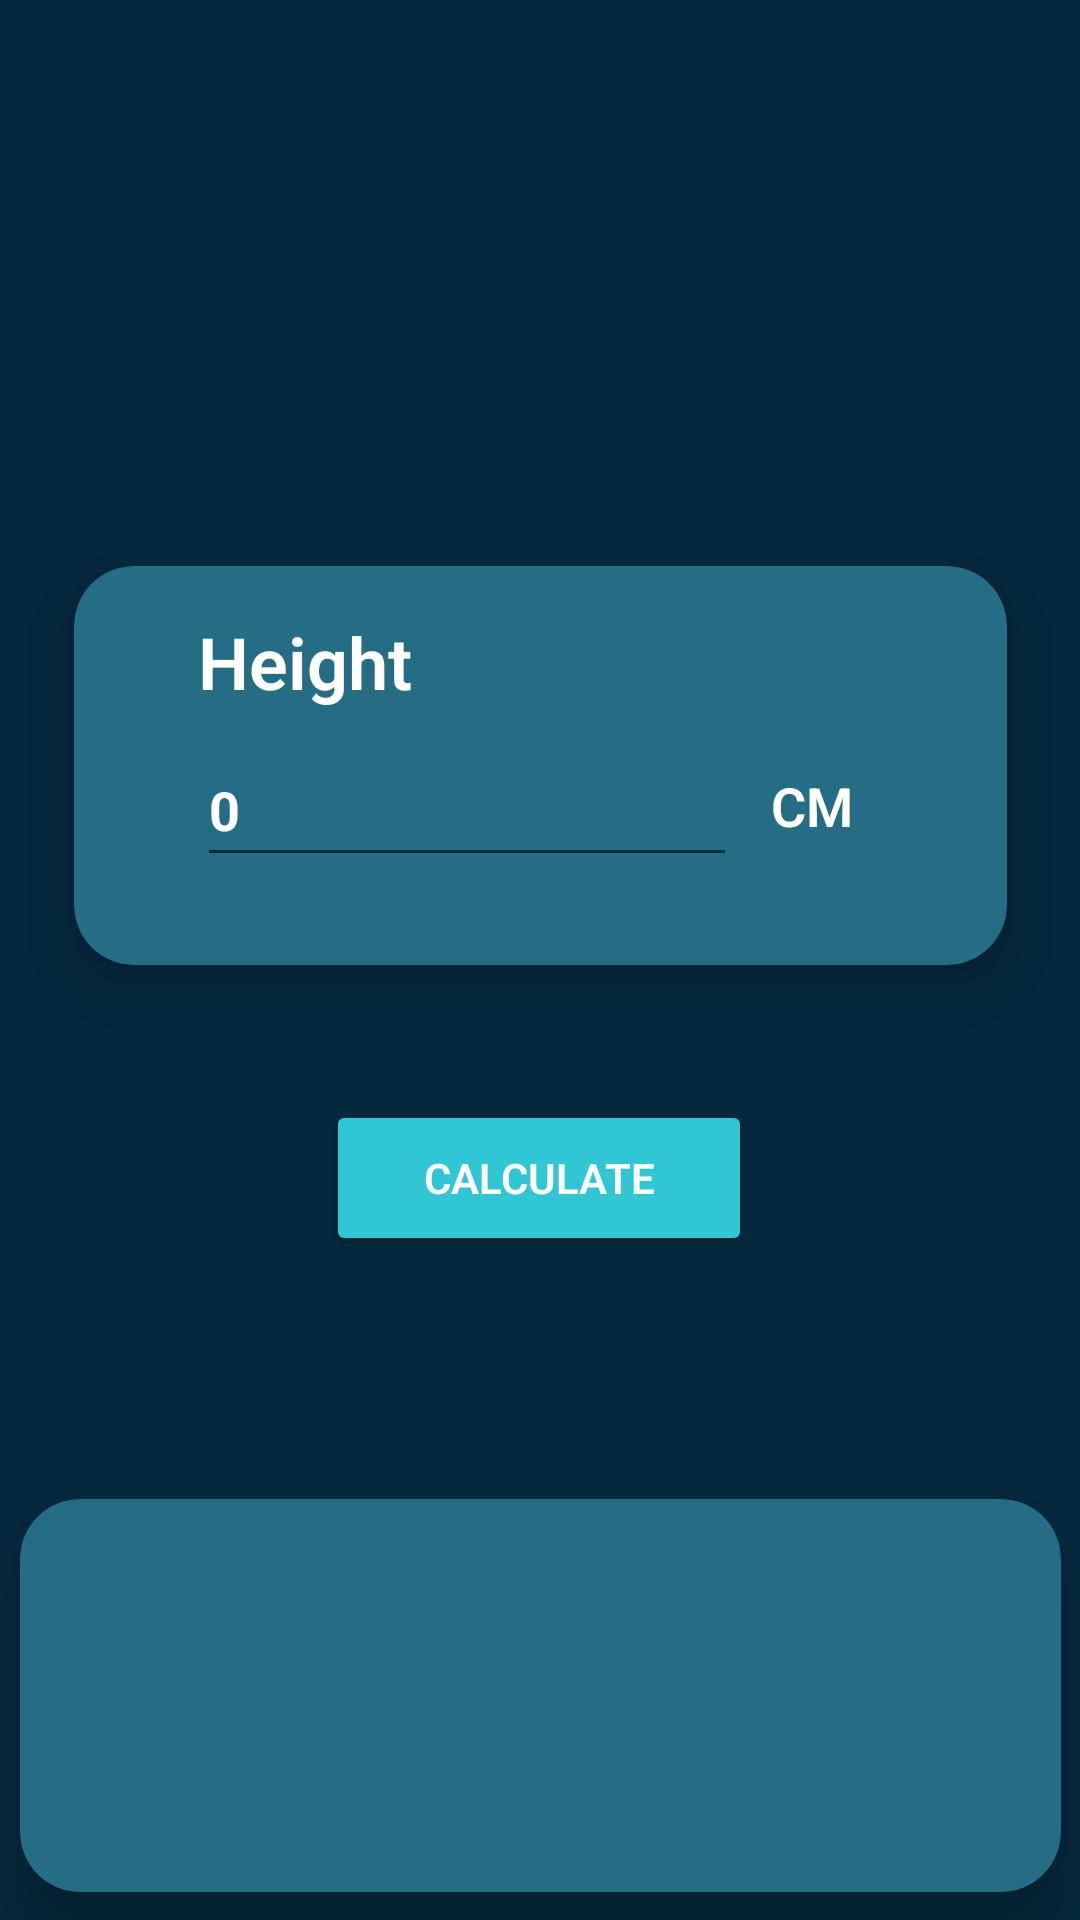

Write the Android layout XML for this screen, with the resource values it uses.
<!-- AndroidManifest.xml: application theme Theme.BMICalculator -->
<!-- res/layout/activity_main.xml -->
<?xml version="1.0" encoding="utf-8"?>
<androidx.constraintlayout.widget.ConstraintLayout xmlns:android="http://schemas.android.com/apk/res/android"
    xmlns:app="http://schemas.android.com/apk/res-auto"
    xmlns:tools="http://schemas.android.com/tools"
    android:layout_width="match_parent"
    android:layout_height="match_parent"
    android:background="@color/dark_blue"
    android:elevation="20dp"
    tools:context=".MainActivity">

    <androidx.cardview.widget.CardView
        android:id="@+id/cvWeight"
        android:layout_width="311dp"
        android:layout_height="133dp"
        android:layout_marginStart="1dp"
        android:layout_marginTop="120dp"
        android:layout_marginEnd="1dp"
        android:layout_marginBottom="611dp"
        android:background="@color/light_blue"
        app:cardBackgroundColor="@color/greyish"
        app:cardCornerRadius="20dp"
        app:cardElevation="15dp"
        app:cardMaxElevation="15dp"
        app:layout_constraintBottom_toBottomOf="parent"
        app:layout_constraintEnd_toEndOf="parent"
        app:layout_constraintHorizontal_bias="0.5"
        app:layout_constraintStart_toStartOf="parent"
        app:layout_constraintTop_toTopOf="parent">

        <androidx.constraintlayout.widget.ConstraintLayout
            android:layout_width="match_parent"
            android:layout_height="match_parent">

            <TextView
                android:id="@+id/txtWeight"
                android:layout_width="wrap_content"
                android:layout_height="wrap_content"
                android:layout_marginBottom="75dp"
                android:fontFamily="sans-serif-light"
                android:text="@string/weight"
                android:textColor="@color/white"
                android:textColorHint="@color/white"
                android:textSize="24sp"
                android:textStyle="bold"
                app:layout_constraintBottom_toBottomOf="parent"
                app:layout_constraintEnd_toEndOf="parent"
                app:layout_constraintHorizontal_bias="0.173"
                app:layout_constraintStart_toStartOf="parent"
                app:layout_constraintTop_toTopOf="parent"
                app:layout_constraintVertical_bias="0.615" />

            <EditText
                android:id="@+id/eTWeight"
                android:layout_width="180dp"
                android:layout_height="48dp"
                android:layout_marginBottom="28dp"
                android:autofillHints=""
                android:ems="10"
                android:hint="@string/_0"
                android:inputType="number"
                android:textColor="@color/white"
                android:textColorHint="@color/white"
                android:textSize="18sp"
                android:textStyle="bold"
                app:layout_constraintBottom_toBottomOf="parent"
                app:layout_constraintEnd_toEndOf="parent"
                app:layout_constraintHorizontal_bias="0.312"
                app:layout_constraintStart_toStartOf="parent"
                app:layout_constraintTop_toBottomOf="@+id/txtWeight"
                app:layout_constraintVertical_bias="0.846"
                tools:ignore="DuplicateSpeakableTextCheck" />

            <TextView
                android:id="@+id/textView2"
                android:layout_width="wrap_content"
                android:layout_height="wrap_content"
                android:fontFamily="sans-serif-light"
                android:text="@string/kg"
                android:textColor="@color/white"
                android:textColorHint="@color/white"
                android:textSize="18sp"
                android:textStyle="bold"
                app:layout_constraintBottom_toBottomOf="parent"
                app:layout_constraintEnd_toEndOf="parent"
                app:layout_constraintHorizontal_bias="0.181"
                app:layout_constraintStart_toEndOf="@+id/eTWeight"
                app:layout_constraintTop_toTopOf="parent"
                app:layout_constraintVertical_bias="0.623" />
        </androidx.constraintlayout.widget.ConstraintLayout>
    </androidx.cardview.widget.CardView>

    <androidx.cardview.widget.CardView
        android:id="@+id/cvHeight"
        android:layout_width="311dp"
        android:layout_height="133dp"
        android:layout_marginBottom="130dp"
        android:background="@color/light_blue"
        app:cardBackgroundColor="@color/greyish"
        app:cardCornerRadius="20dp"
        app:cardElevation="15dp"
        app:cardMaxElevation="15dp"
        app:layout_constraintBottom_toBottomOf="parent"
        app:layout_constraintEnd_toEndOf="parent"
        app:layout_constraintHorizontal_bias="0.5"
        app:layout_constraintStart_toStartOf="parent"
        app:layout_constraintTop_toTopOf="parent">

        <androidx.constraintlayout.widget.ConstraintLayout
            android:layout_width="match_parent"
            android:layout_height="match_parent">

            <TextView
                android:id="@+id/txtHeight"
                android:layout_width="wrap_content"
                android:layout_height="wrap_content"
                android:layout_marginBottom="75dp"
                android:fontFamily="sans-serif-light"
                android:text="@string/height"
                android:textColor="@color/white"
                android:textColorHint="@color/white"
                android:textSize="24sp"
                android:textStyle="bold"
                app:layout_constraintBottom_toBottomOf="parent"
                app:layout_constraintEnd_toEndOf="parent"
                app:layout_constraintHorizontal_bias="0.173"
                app:layout_constraintStart_toStartOf="parent"
                app:layout_constraintTop_toTopOf="parent"
                app:layout_constraintVertical_bias="0.615" />

            <EditText
                android:id="@+id/eTHeight"
                android:layout_width="180dp"
                android:layout_height="48dp"
                android:layout_marginBottom="28dp"
                android:ems="10"
                android:hint="@string/_0"
                android:inputType="number"
                android:textColor="@color/white"
                android:textColorHint="@color/white"
                android:textSize="18sp"
                android:textStyle="bold"
                app:layout_constraintBottom_toBottomOf="parent"
                app:layout_constraintEnd_toEndOf="parent"
                app:layout_constraintHorizontal_bias="0.312"
                app:layout_constraintStart_toStartOf="parent"
                app:layout_constraintTop_toBottomOf="@+id/txtHeight"
                app:layout_constraintVertical_bias="0.846"
                android:autofillHints="" />

            <TextView
                android:id="@+id/cm"
                android:layout_width="wrap_content"
                android:layout_height="wrap_content"
                android:fontFamily="sans-serif-light"
                android:text="@string/cm"
                android:textColor="@color/white"
                android:textColorHint="@color/white"
                android:textSize="18sp"
                android:textStyle="bold"
                app:layout_constraintBottom_toBottomOf="parent"
                app:layout_constraintEnd_toEndOf="parent"
                app:layout_constraintHorizontal_bias="0.181"
                app:layout_constraintStart_toEndOf="@+id/eTHeight"
                app:layout_constraintTop_toTopOf="parent"
                app:layout_constraintVertical_bias="0.623" />
        </androidx.constraintlayout.widget.ConstraintLayout>
    </androidx.cardview.widget.CardView>


    <Button
        android:id="@+id/btnCal"
        android:layout_width="142dp"
        android:layout_height="52dp"
        android:backgroundTint="@color/light_blue"
        android:fontFamily="sans-serif-light"
        android:text="@string/calculate"
        android:textColor="@color/white"
        android:textColorHint="@color/white"
        android:textStyle="bold"
        app:cornerRadius="15dp"
        app:layout_constraintBottom_toBottomOf="parent"
        app:layout_constraintEnd_toEndOf="parent"
        app:layout_constraintHorizontal_bias="0.498"
        app:layout_constraintStart_toStartOf="parent"
        app:layout_constraintTop_toBottomOf="@+id/cvHeight"
        app:layout_constraintVertical_bias="0.169" />

    <androidx.cardview.widget.CardView
        android:id="@+id/cardResult"
        android:layout_width="347dp"
        android:layout_height="131dp"
        android:layout_marginTop="490dp"
        android:background="@color/light_blue"
        app:cardBackgroundColor="@color/greyish"
        app:cardCornerRadius="20dp"
        app:cardElevation="15dp"
        app:cardMaxElevation="15dp"
        app:layout_constraintBottom_toBottomOf="parent"
        app:layout_constraintEnd_toEndOf="parent"
        app:layout_constraintHorizontal_bias="0.5"
        app:layout_constraintStart_toStartOf="parent"
        app:layout_constraintTop_toTopOf="parent">

        <androidx.constraintlayout.widget.ConstraintLayout
            android:layout_width="match_parent"
            android:layout_height="match_parent">


            <LinearLayout
                android:layout_width="345dp"
                android:layout_height="129dp"
                android:orientation="vertical"
                tools:layout_editor_absoluteX="1dp"
                tools:layout_editor_absoluteY="1dp">

                <TextView
                    android:id="@+id/idIndex"
                    android:layout_width="match_parent"
                    android:layout_height="wrap_content"
                    android:layout_marginTop="6dp"
                    android:fontFamily="sans-serif-light"
                    android:textAlignment="center"
                    android:textColor="@color/white"
                    android:textSize="24sp"
                    android:textStyle="bold" />

                <TextView
                    android:id="@+id/tvResult"
                    android:layout_width="match_parent"
                    android:layout_height="wrap_content"
                    android:layout_marginTop="8sp"
                    android:fontFamily="sans-serif-light"
                    android:textAlignment="center"
                    android:textColor="@android:color/holo_green_light"
                    android:textSize="26sp"
                    android:textStyle="bold" />

                <TextView
                    android:id="@+id/tvInfo"
                    android:layout_width="match_parent"
                    android:layout_height="wrap_content"
                    android:fontFamily="sans-serif-light"
                    android:layout_marginTop="8dp"
                    android:textAlignment="center"
                    android:textSize="20sp"
                    android:textStyle="bold" />
            </LinearLayout>
        </androidx.constraintlayout.widget.ConstraintLayout>
    </androidx.cardview.widget.CardView>

</androidx.constraintlayout.widget.ConstraintLayout>
<!-- resources referenced by this layout -->
<resources>
  <color name="dark_blue">#06283D</color>
  <color name="greyish">#256D85</color>
  <color name="light_blue">#31C6D4</color>
  <color name="white">#FFFFFFFF</color>
  <string name="_0">0</string>
  <string name="calculate">Calculate</string>
  <string name="cm">CM</string>
  <string name="height">Height</string>
  <string name="kg">KG</string>
  <string name="weight">Weight</string>
  <style name="Theme.BMICalculator" parent="Theme.MaterialComponents.DayNight.NoActionBar">
          
          <item name="colorPrimary">@color/purple_500</item>
          <item name="colorPrimaryVariant">@color/dark_blue</item>
          <item name="colorOnPrimary">@color/white</item>
          
          <item name="colorSecondary">@color/teal_200</item>
          <item name="colorSecondaryVariant">@color/teal_700</item>
          <item name="colorOnSecondary">@color/black</item>
          
          <item name="android:statusBarColor">@color/black</item>
          
      </style>
  <color name="purple_500">#FF6200EE</color>
  <color name="teal_200">#FF03DAC5</color>
  <color name="teal_700">#00FFD1</color>
  <color name="black">#FF000000</color>
</resources>
